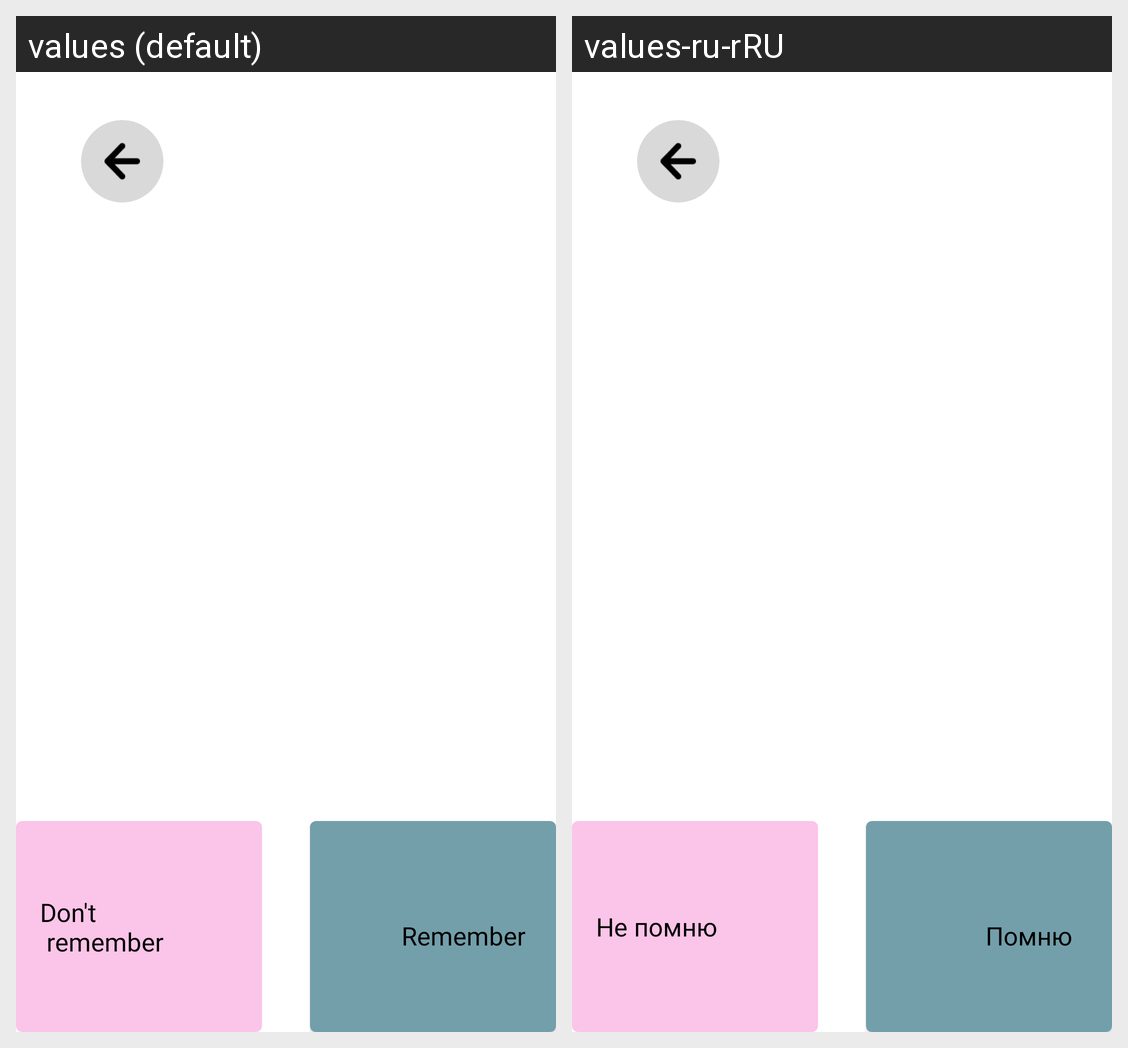

The same Android screen rendered under two of its app's locales, left to right. List the strings drawn on it with the default value and each locale's translation.
Android screen res/layout/fragment_displaying_cards2.xml rendered under 2 locales, left to right: values (default), values-ru-rRU. Device: Nexus 5 (rendered at 1080×1920; each locale shown at half size, 540×960, under a caption strip naming it); theme Theme.XCards.
Strings drawn on this screen, with the default value and each locale's value (text and hints the layout hard-codes, and strings that could not be matched under every locale, appear in the picture but are not listed):

remember
  values: Remember
  values-ru-rRU: Помню

dont_remember
  values: Don't 
       remember
  values-ru-rRU: Не помню
